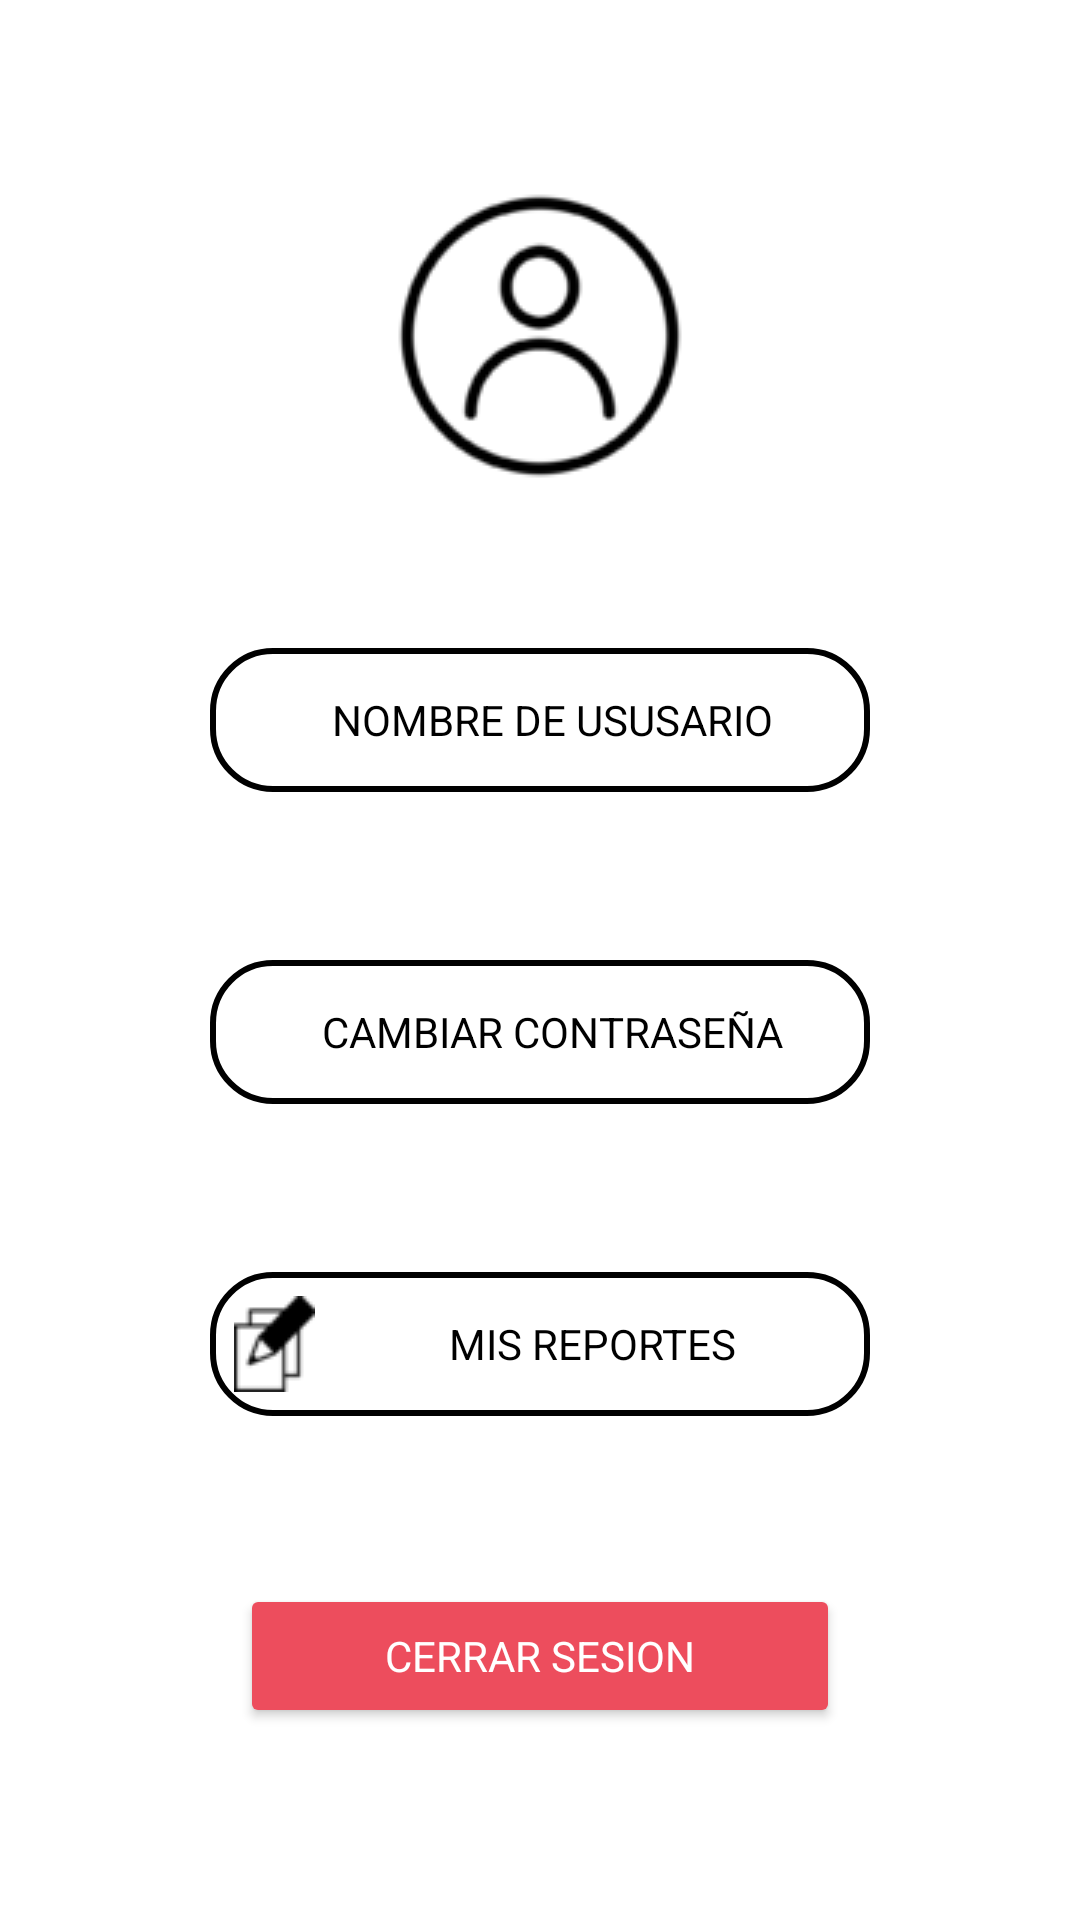

The Android layout XML behind this screen, and the referenced resources:
<!-- AndroidManifest.xml: application theme Theme.Ecualert -->
<!-- res/layout/fragment_cuenta.xml -->
<?xml version="1.0" encoding="utf-8"?>
<LinearLayout xmlns:android="http://schemas.android.com/apk/res/android"
    xmlns:app="http://schemas.android.com/apk/res-auto"
    xmlns:tools="http://schemas.android.com/tools"
    android:layout_width="match_parent"
    android:layout_height="match_parent"
    android:background="@color/white"
    android:orientation="vertical"
    android:gravity="center"
    tools:context=".CuentaFragment">


    <ImageView

        android:id="@+id/imageView2"
        android:layout_width="wrap_content"
        android:layout_height="wrap_content"
        android:src="@drawable/person"
        android:drawableLeft="@drawable/edit"
        app:layout_constraintEnd_toEndOf="parent"
        app:layout_constraintStart_toStartOf="parent"
        app:layout_constraintTop_toTopOf="parent" />

    <Button
        android:id="@+id/button5"
        android:layout_width="220dp"
        android:layout_height="wrap_content"
        android:layout_marginTop="56dp"
        android:text="Nombre de ususario"
        android:background="@drawable/modelo_boton"
        android:textColor="@color/black"
        android:paddingStart="8dp"
        style="@style/EditText"
        android:drawableLeft="@drawable/edit"
        app:layout_constraintEnd_toEndOf="parent"
        app:layout_constraintStart_toStartOf="parent"
        app:layout_constraintTop_toBottomOf="@+id/imageView2" />

    <Button
        android:id="@+id/btn_ccuenta"
        android:layout_width="220dp"
        android:layout_height="wrap_content"
        android:layout_marginTop="56dp"
        style="@style/EditText"
        android:background="@drawable/modelo_boton"
        android:textColor="@color/black"
        android:paddingStart="8dp"
        android:drawableLeft="@drawable/edit"
        android:text="Cambiar contraseña"
        app:layout_constraintEnd_toEndOf="parent"
        app:layout_constraintStart_toStartOf="parent"
        app:layout_constraintTop_toBottomOf="@+id/button5" />

    <Button
        android:id="@+id/button7"
        android:layout_width="220dp"
        android:layout_height="wrap_content"
        android:layout_marginTop="56dp"
        android:paddingStart="8dp"
        style="@style/EditText"
        android:drawableLeft="@drawable/reportes"
        android:text="Mis reportes"
        android:background="@drawable/modelo_boton"
        android:textColor="@color/black"
        app:layout_constraintEnd_toEndOf="parent"
        app:layout_constraintStart_toStartOf="parent"
        app:layout_constraintTop_toBottomOf="@+id/button6" />

    <Button
        android:id="@+id/button8"
        android:layout_width="200dp"
        android:layout_height="wrap_content"
        android:layout_marginTop="56dp"
        android:backgroundTint="@color/warning_color"
        android:textColor="@color/white"
        style="@style/EditText"
        android:text="Cerrar sesion"
        app:layout_constraintEnd_toEndOf="parent"
        app:layout_constraintStart_toStartOf="parent"
        app:layout_constraintTop_toBottomOf="@+id/button7" />


</LinearLayout>
<!-- resources referenced by this layout -->
<resources>
  <color name="black">#FF000000</color>
  <color name="warning_color">#ed4d5d</color>
  <color name="white">#FFFFFFFF</color>
  <!-- drawable modelo_boton (drawable) -->
  <?xml version="1.0" encoding="utf-8"?>
  <shape xmlns:android="http://schemas.android.com/apk/res/android"
      android:shape="rectangle">
      <solid android:color="@android:color/transparent" />
      <stroke
          android:width="2dp"
          android:color="@color/black" />
      <corners android:radius="20dp" />
  
  </shape>
  <!-- drawable person: png bitmap (drawable, 3561 bytes) -->
  <!-- drawable reportes: png bitmap (drawable, 1133 bytes) -->
  <style name="EditText">
          <item name="android:fontFamily">sans-serif</item>
      </style>
  <style name="Theme.Ecualert" parent="Base.Theme.Ecualert" />
  <style name="Base.Theme.Ecualert" parent="Theme.Material3.Light.NoActionBar">
          <item name="android:forceDarkAllowed" tools:targetApi="q"> false </item>
          
          
      </style>
</resources>
